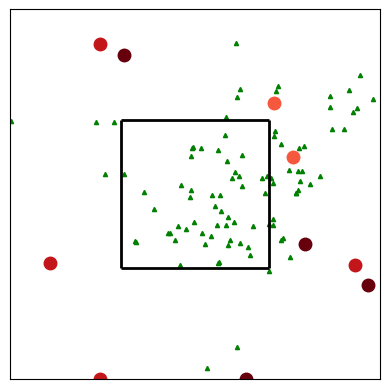

Write the Python code that produced this figure.
# -*- coding: utf-8 -*-
#---------------------------------------------------------------------------
# An agent-based model to investigate harvesting behaviour of artisanal fishermen
# under a SINGLE-LARGE-SPACED  marine protected area (MPA) consisting of fishermen of 
# different cooperative-trait distribution.
# By : OWUSU, Kwabena Afriyie
# Date : 24th February, 2018
#----------------------------------------------------------------------------

# create a subfolder to keep all plot-files and data
import shutil, os
subdir = 'SINGLE_LARGE_MPA' # subfolder name for plot files
if os.path.isdir(subdir): # does the subfolder already exist?
    shutil.rmtree(subdir) # delete the whole folder
os.mkdir(subdir) # make new subfolder
os.chdir(subdir) # move to subfolder
#---------------------------------------------------------------------------

# Importing the relevent library
from pylab import *
import copy as cp
import random as rd
import math
import numpy as np
import  matplotlib.pyplot as plt
import csv # write-out data output
from statistics import mean
#---------------------------------------------------------------------------------------------------

# Parameters
K = 150 # carrying capacity of fishing environment 
growth_prob =  0.1 # growth probability of a fish 
init_fish = 100 # initial number of a fish 
move_fish = 0.1 # magnitude of movement of a fish 
rad_repulsion = 0.05 # radius of repulsion zone
rad_orientation = 0.1 # radius of orientation zone
rad_attraction = 0.15 # radius of attraction zone

rad_repulsion_sqr = rad_repulsion ** 2
rad_orientation_sqr = rad_orientation ** 2
rad_attraction_sqr = rad_attraction ** 2

num_fishers = 10 # number of fishermen
move_fishers = 0.25 # magnitude of movement of a fisherman 
q = 0.7 # catch per unit effort (catchability)
r = 0.15 # neighbourhood radius of a fisherman (NB: the movement of fisherman shd be greater than the radius  )
r_sqr = r ** 2 # radius squared

# Distribution of cooperative-trait (sum up to number of fishermen (num_fishers))#
fully_noncoop = 4 # number of fully_noncooperative fishermen
noncoop = 4 # number of non_cooperative fishermen
cond_coop = 4 # number of conditional_cooperative fishermen
coop = 4 # number of cooperative fishermen
fully_coop = 4 # number of fully_cooperative fishermen

n = 300 # time-period for a simulation

#-------------------------------------------------------------------------------------------------------

class agent:  # create an empty class
    pass     
    
#----------------------------------------------------------------------------------------------------------    

def initialize():
    ''' 
     An agent-based model to investigate harvesting behaviour of heterogenous artisanal fishermen under a SINGLE-LARGE
     marine protected area (MPA) .
    '''
    global time1, agents, fish, fish_data, fish_data_MPA, total_hav_data, current_hav_data, fishermen, fishermen_data1,  fishermen_data2  
    time1 = 0. # time
    agents = []  # empty list to contain all agents
    fish_data = [init_fish]  # list to contain number of fish agents
    total_hav_data = {} # empty dictionary to contain total harvest based on cooperative-trait of all fishermen 
    current_hav_data  = {} # empty dictionary to contain current harvest based on cooperative-trait of all fishermen
    fishermen_data1 = [0] # list to contain total harvest of fishermen agents
    fishermen_data2 = [0] # list to contain current harvest of fishermen agents
    
    # Attributes of agents  (fishers and fish)
    for j in range(num_fishers + init_fish):    
        ag = agent()
        ag.type = 'fishers' if j < num_fishers else 'fish'  # set first ith_num_fishers as fishermen and remaining as fish
        if ag.type == 'fishers':
            ag.harvest = 0 # initialise harvest as zero for all fishermen
            if j < (fully_noncoop): # set first ith_fully_noncoop fishermen-agents as fully_noncooperators
                ag.effort = 1.0    # predefined effort corresponding to fully_noncooperators
                ag.trait = 'fully_noncoop' # set their cooperative-trait
                ag.num = 'fully_noncoop%d'% (1 + j) # to set fully_noncooperators as "fully_noncooperators1, fully_noncooperators2, etc." 
               
            elif (fully_noncoop) <= j < (fully_noncoop + noncoop): # set second ith_noncoop fishermen-agents as noncooperators
                ag.effort = 0.8
                ag.trait = 'noncoop'
                ag.num = 'noncoop%d'% ((1 + j) - fully_noncoop) 
                
            elif (fully_noncoop + noncoop) <= j < (fully_noncoop + noncoop + cond_coop ): # set third ith_cond_coop fishermen-agents as conditiornal cooperators
                ag.effort = 0.6
                ag.trait = 'cond_coop'
                ag.num = 'cond_coop%d'% ((1 + j) - (fully_noncoop + noncoop)) 
                
            elif (fully_noncoop + noncoop + cond_coop ) <= j < (fully_noncoop + noncoop + cond_coop + coop ): # set fourth ith_coop fishermen-agents as cooperators
                ag.effort = 0.4
                ag.trait = 'coop'
                ag.num = 'coop%d'% (1 + j - (fully_noncoop + noncoop + cond_coop)) 
                 
            elif (fully_noncoop + noncoop + cond_coop + coop ) <= j < (fully_noncoop + noncoop + cond_coop + coop + fully_coop): # # set fifth ith_fully_coop fishermen-agents as fully_cooperators
                ag.effort = 0.2
                ag.trait = 'fully_coop'
                ag.num = 'fully_coop%d'% (1 + j - (fully_noncoop + noncoop + cond_coop + coop))
            
            total_hav_data[ag.num]  = [ag.harvest]  # initialise total_harvest of different fishermen_trait
            current_hav_data [ag.num]  = [ag.harvest] # initialise current_harvest of different fishermen_trait
                
            while True: # randomly assign spatial_position to fishermen 
                ag.x = math.cos(2*math.pi*rd.random()) # cosine of an angle in [0 , 2pi] radian; thus values between [-1,+1]
                ag.y = math.sin(2*math.pi*rd.random()) # sin of an angle  in [0 , 2pi] radian 
                if not((-0.4 <= ag.x <= 0.4) and (-0.4 <= ag.y <= 0.4)) : # keep looping until spatial_position falls outside the MPA
                    break
                # ALTERNATIVELLY : if ((ag.x <= x1 or ag.x >= x2) and ag.y >= -1) or ((x1 <= ag.x <= x2) and ag.y<= y1 or ag.y>= y2):
                
        else: # if a fish
            ag.x = math.cos(2*math.pi*rd.random()) # cosine of an angle in [0 , 2pi] radian; thus values between [-1,+1]
            ag.y = math.sin(2*math.pi*rd.random()) # sin of an angle  in [0 , 2pi] radian 
          
        agents.append(ag) # put all agents into the list called agents
     
    fish_data_MPA = [sum([1 for j in agents if j.type == 'fish' and  ((-0.4 <= j.x <= 0.4) and (-0.4 <= j.y <= 0.4))])]
        

#------------------------------------------------------------------------------------------------------------------        
        
def observe():
    global time1, agents, fish, fish_data, fish_data_MPA, total_hav_data, current_hav_data, fishermen, fishermen_data1,  fishermen_data2   
   
    plt.cla() # clear
    
    fishermen = [ag for ag in agents if ag.type == 'fishers']  # fisherman-agents
    if len(fishermen) > 0:
        X_fully_noncoop = [ag.x for ag in fishermen if ag.trait == 'fully_noncoop'] # x-axis
        Y_fully_noncoop = [ag.y for ag in fishermen if ag.trait == 'fully_noncoop'] # y-axis
        X_noncoop = [ag.x for ag in fishermen if ag.trait == 'noncoop']
        Y_noncoop = [ag.y for ag in fishermen if ag.trait == 'noncoop']
        X_cond_coop = [ag.x for ag in fishermen if ag.trait == 'cond_coop']
        Y_cond_coop = [ag.y for ag in fishermen if ag.trait == 'cond_coop']
        X_coop = [ag.x for ag in fishermen if ag.trait == 'coop']
        Y_coop = [ag.y for ag in fishermen if ag.trait == 'coop']
        X_fully_coop = [ag.x for ag in fishermen if ag.trait == 'fully_coop']
        Y_fully_coop  = [ag.y for ag in fishermen if ag.trait == 'fully_coop']
        
        # set five different color of reds using cmap 
        colors = np.r_[np.linspace(0.1, 1, 5), np.linspace(0.1, 1, 5)] 
        mymap = plt.get_cmap("Reds") ; my_colors = mymap(colors) 
         
        # plot fisherman-agents
        plt.plot(X_fully_noncoop, Y_fully_noncoop, 'o', color = my_colors[4], markersize=9, label='fully_noncoop')
        plt.plot(X_noncoop, Y_noncoop,  'o', color = my_colors[3], markersize=9, label='noncoop')
        plt.plot(X_cond_coop, Y_cond_coop, 'o', color = my_colors[2], markersize=9, label='conditional_coop')
        plt.plot(X_coop, Y_coop, 'o', color = my_colors[1], markersize=9, label='coop')
        plt.plot(X_fully_coop, Y_fully_coop, 'o', color = my_colors[0], markersize=9, label='fully_coop')
        
    fish = [ag for ag in agents if ag.type == 'fish']  #  fish-agents
    if len(fish) > 0:
        X_fish = [ag.x for ag in fish]
        Y_fish = [ag.y for ag in fish]
        plt.plot(X_fish, Y_fish, 'g^', markersize=3, label='fish') #  plot  fish-agents
        
    axis('image') ; axis([-1,1,-1 ,1]) ; plt.grid(False) ; plt.xticks([], []) ; plt.yticks([], [])  # plt.axis('off') axis , grid and axis-ticks
    #plt.title('Time-step ='+ str(int(time1))) # title
    #plt.legend(numpoints=1, loc= 'center', bbox_to_anchor=(0.5, -0.072), ncol=3, prop={'size':11}) # legend, prop to shrink its size
   
   # Lines enclosing the MPA
    # Lines enclosing the MPA
    plt.vlines(-0.4, -0.4, 0.4,lw=2, color='k') # (x1,y1,y2) 
    plt.vlines(0.4, -0.4, 0.4, lw=2, color='k') # (x2,y1,y2)
    plt.hlines(-0.4,-0.4, 0.4, lw=2, color='k') # (y1,x1,x2)
    plt.hlines(0.4, -0.4, 0.4, lw=2, color='k') # (y2, x1,x2)
    
    #plt.savefig('abm_%04d.png' % time1, bbox_inches='tight', pad_inches=0 ) # save-figures to frames folder , dpi=1000
    #plt.show()
    
    
#------------------------------------------------------------------------------------------------------------------

def update_fish():
    global time1, agents, fish, fish_data, fish_data_MPA, total_hav_data, current_hav_data, fishermen, fishermen_data1,  fishermen_data2   
    
    fish_ag = rd.sample([j for j in agents if j.type == 'fish'],1)[-1]     #randomly select an fish agent
    
    repulsion = [nb for nb in agents if nb.type == 'fish' and nb != fish_ag and ((fish_ag.x - nb.x)**2 + (fish_ag.y - nb.y)**2) < rad_repulsion_sqr] # fishes within the repulsion zone
    alignment = [nb for nb in agents if nb.type == 'fish' and nb != fish_ag and rad_repulsion_sqr < ((fish_ag.x - nb.x)**2 + (fish_ag.y - nb.y)**2) < rad_orientation_sqr ] # fishes within the orientation zone
    attraction =[nb for nb in agents if nb.type == 'fish' and nb != fish_ag and rad_orientation_sqr < ((fish_ag.x - nb.x)**2 + (fish_ag.y - nb.y)**2) < rad_attraction_sqr ] # fishes within the attraction zone
    
    if len(repulsion) > 0: # if fishes within repulsion zone, move away from the spot that would be the center of mass (midpoint) of all  fish within repulsion zone
        repulsion_x = mean([j.x for j in repulsion])
        repulsion_y = mean([j.y for j in repulsion])
        repulsion_1 = (math.atan2((repulsion_y - fish_ag.y), (repulsion_x - fish_ag.x)) + math.pi ) % (2 * math.pi) # if greater than  (2 * math.pi)
        theta = repulsion_1
        fish_ag.x +=  move_fish*math.cos(theta)     # moves 'move_fish' step    
        fish_ag.y +=  move_fish*math.sin(theta) 
        fish_ag.x = (fish_ag.x % -1) if fish_ag.x > 1 else (fish_ag.x % 1) if fish_ag.x < -1 else fish_ag.x  # ( When fish-agent approach a border of the landscape, 
        fish_ag.y = (fish_ag.y % -1) if fish_ag.y > 1 else (fish_ag.y % 1) if fish_ag.y < -1 else fish_ag.y  # they re-enter the system at the opposite border )
    
    elif all([len(repulsion) == 0, len(alignment) > 0]):   # if fishes within orientation zone, change heading to match the average heading of all the other fish  within orientation zone     
        alignment_1 = mean([math.atan2((j.y - fish_ag.y),(j.x - fish_ag.x)) for j in alignment])
        theta = alignment_1
        fish_ag.x +=  move_fish*math.cos(theta)     # moves 'move_fish' step   
        fish_ag.y +=  move_fish*math.sin(theta) 
        fish_ag.x = (fish_ag.x % -1) if fish_ag.x > 1 else (fish_ag.x % 1) if fish_ag.x < -1 else fish_ag.x  # ( When fish-agent approach a border of the landscape, 
        fish_ag.y = (fish_ag.y % -1) if fish_ag.y > 1 else (fish_ag.y % 1) if fish_ag.y < -1 else fish_ag.y  # they re-enter the system at the opposite border )
    
    elif all([len(repulsion) == 0, len(alignment) == 0, len(attraction) > 0]): # if fishes within the attraction zone, head towards the middle (midpoint) of the fish in zone of attraction.   
        attraction_x = mean([j.x for j in attraction ])
        attraction_y = mean([j.y for j in attraction])
        attraction_1 = math.atan2((attraction_y - fish_ag.y), (attraction_x - fish_ag.x))
        theta = attraction_1
        fish_ag.x +=  move_fish*math.cos(theta)     # moves 'move_fish' step      
        fish_ag.y +=  move_fish*math.sin(theta) 
        fish_ag.x = (fish_ag.x % -1) if fish_ag.x > 1 else (fish_ag.x % 1) if fish_ag.x < -1 else fish_ag.x  # ( When fish-agent approach a border of the landscape, 
        fish_ag.y = (fish_ag.y % -1) if fish_ag.y > 1 else (fish_ag.y % 1) if fish_ag.y < -1 else fish_ag.y  # they re-enter the system at the opposite border )
    
    elif all([len(repulsion) == 0, len(alignment) == 0, len(attraction) == 0]): # if no fishes in all the zone, move random direction  
        theta = 2*math.pi*rd.random()  
        fish_ag.x +=  move_fish*math.cos(theta)     # moves 'move_fish' step     
        fish_ag.y +=  move_fish*math.sin(theta) 
        fish_ag.x = (fish_ag.x % -1) if fish_ag.x > 1 else (fish_ag.x % 1) if fish_ag.x < -1 else fish_ag.x  # ( When fish-agent approach a border of the landscape, 
        fish_ag.y = (fish_ag.y % -1) if fish_ag.y > 1 else (fish_ag.y % 1) if fish_ag.y < -1 else fish_ag.y  # they re-enter the system at the opposite border )
           
    if rd.random() < growth_prob * (1-sum([1 for j in agents if j.type == 'fish'])/float(K)):  # logistic growth of fishes
        agents.append(cp.copy(fish_ag)) # add-copy of fish agent  
       
#------------------------------------------------------------------------------------------------------------------                        
                  
def update_fisherman():
    global time1, agents, fish, fish_data, fish_data_MPA, total_hav_data, current_hav_data, fishermen, fishermen_data1,  fishermen_data2   
    
    fisherman_ag = rd.sample([j for j in agents if j.type == 'fishers'],1)[-1]   #randomly select an fisherman agent
    
    fish_neighbors = [nb for nb in agents if nb.type == 'fish' and ((fisherman_ag.x - nb.x)**2 + (fisherman_ag.y - nb.y)**2) < r_sqr 
        and not((-0.4 <= nb.x <= 0.4) and (-0.4 <= nb.y <= 0.4))] # detecting fishes in neighbourhood
    num_fish_harvest = int(round(q * fisherman_ag.effort * len(fish_neighbors))) # number of fish to be harvested based on (q*E*x), where x is number of fishes in neighborhood 
    sample_fish_harvest= rd.sample(fish_neighbors, num_fish_harvest) # randomly sampled "num_fish_harvest"  fishes in neighbourhood radius 
    for j in sample_fish_harvest:
        agents.remove(j)  # remove fishes harvested
        fisherman_ag.harvest += 1  # add to harvest of the fisherman
    
    fishers_neighbors = [[nb.harvest, nb] for nb in agents if nb.type =='fishers' and ((fisherman_ag.x - nb.x)**2 + (fisherman_ag.y - nb.y)**2) < r_sqr] # detecting fishermen in neighbourhood 
    fishers_neighbors_harvest = sorted(fishers_neighbors, key=lambda HAV: HAV[0]) # sort agents in neighborhood accoding to harvest
    if all([len(fishers_neighbors_harvest) > 0 , fishers_neighbors_harvest[-1][0] > fisherman_ag.harvest]) : # if there exist fisherman in neighbourhood 
        deltax = fishers_neighbors_harvest[-1][-1].x - fisherman_ag.x   #move in the direction of one with greater harvest iiff 
        deltay = fishers_neighbors_harvest[-1][-1].y - fisherman_ag.y 
        theta_1 = math.atan2(deltay,deltax) 
        if not((-0.4 <= (fisherman_ag.x + move_fishers*math.cos(theta_1)) <= 0.4) and (-0.4 <= (fisherman_ag.y + move_fishers*math.sin(theta_1)) <= 0.4)): 
                fisherman_ag.x +=  move_fishers*math.cos(theta_1) # move 'move_fishers' in the direction of neighbour fishermen with greater harvest 
                fisherman_ag.y +=  move_fishers*math.sin(theta_1) 
                fisherman_ag.x = -1 if fisherman_ag.x > 1 else  1 if fisherman_ag.x < -1 else fisherman_ag.x
                fisherman_ag.y = -1 if fisherman_ag.y > 1 else  1 if fisherman_ag.y < -1 else fisherman_ag.y

          
        else:  # 
            theta_empt1 = 0 ; theta_empt2 = 0
            while True: # in the case it can land you on an MPA move in a random direction
                theta_2 = 2*math.pi*rd.random()
                fisherman_ag.x +=  move_fishers*math.cos(theta_2) - theta_empt1  # move  'move_fishers' step in a random direction
                fisherman_ag.y +=  move_fishers*math.sin(theta_2) - theta_empt2 
                theta_empt1 = move_fishers*math.cos(theta_2) ; theta_empt2 = move_fishers*math.sin(theta_2)
                if not((-0.4 <= fisherman_ag.x <= 0.4) and (-0.4 <= fisherman_ag.y <= 0.4)):
                    fisherman_ag.x = -1 if fisherman_ag.x > 1 else  1 if fisherman_ag.x < -1 else fisherman_ag.x
                    fisherman_ag.y = -1 if fisherman_ag.y > 1 else  1 if fisherman_ag.y < -1 else fisherman_ag.y
                    break
    
    else:
        theta_empt1 = 0 ; theta_empt2 = 0
        while True: # in the case it can land you on an MPA move in a random direction
            theta_2 = 2*math.pi*rd.random()
            fisherman_ag.x +=  move_fishers*math.cos(theta_2) - theta_empt1  # move  'move_fishers' step in a random direction
            fisherman_ag.y +=  move_fishers*math.sin(theta_2) - theta_empt2 
            theta_empt1 = move_fishers*math.cos(theta_2) ; theta_empt2 = move_fishers*math.sin(theta_2)
            if not((-0.4 <= fisherman_ag.x <= 0.4) and (-0.4 <= fisherman_ag.y <= 0.4)):
                fisherman_ag.x = -1 if fisherman_ag.x > 1 else  1 if fisherman_ag.x < -1 else fisherman_ag.x
                fisherman_ag.y = -1 if fisherman_ag.y > 1 else  1 if fisherman_ag.y < -1 else fisherman_ag.y
                break
                    
#------------------------------------------------------------------------------------------------------------------                                

def update_one_unit_time():
    global time1, agents, fish, fish_data, fish_data_MPA, total_hav_data, current_hav_data, fishermen, fishermen_data1,  fishermen_data2  
    time1 += 1 
    
    t = 0.
    while t < 1. and sum([1 for j in agents if j.type == 'fish']) > 0:   
        t += 1. / len(fish)  # we assume a 1 / (number of fishes) time passes by per time. 
        update_fish()       # thus on-average each fish agent is updated once per time.
    
    t = 0.
    while t < 1. :   
        t += 1. / len(fishermen)  # we assume a 1 / (number of fishermen) time passes by per time
        update_fisherman()        # thus on-average each fish agent is updated once per time.
        
        
    # data preparation output 
      
    fish_data_MPA.append(sum([1 for j in agents if j.type == 'fish' and ((-0.4 <= j.x <= 0.4) and (-0.4 <= j.y <= 0.4))])) # detecting number of fishes in MPA
    fish_data.append(sum([1 for j in agents if j.type == 'fish']))   # total number of fishes
    print (sum(fish_data) / 300)
    all_fishers = [[j.num, j.harvest] for j in agents if j.type =='fishers'] # fishermen 
    for j in all_fishers:
        total_hav_data[j[0]].append(j[-1])  # append each fishermans total harvest  to dictionary 'total_hav_data' based on its cooperative-trait
        current_hav_data[j[0]].append(total_hav_data[j[0]][-1] - total_hav_data[j[0]][-2])  # append each fishermans current harvest  to dictionary 'current_hav_data'
    
    fishermen_data1.append(sum([j.harvest for j in agents if j.type == 'fishers']))   # total harvest of fishermen
    fishermen_data2.append(fishermen_data1[-1] - fishermen_data1[-2])   # current harvest of fishermen
    
    #csvfile = "single_mpa.csv"   # a csv-file output 
    #header = [key for key in sorted(current_hav_data)]
    #header.append('total_haverst') ; header.append('total_fish') ; header.append('fish_MPA')
    #main_data = [current_hav_data[key] for key in sorted(current_hav_data)]
    #main_data.append(fishermen_data2) ; main_data.append(fish_data) ; main_data.append(fish_data_MPA)
    #with open(csvfile, "w") as output:
        #writer = csv.writer(output) 
        #writer.writerow(header)
        #writer.writerows(zip(*main_data))
        
#------------------------------------------------------------------------------------------------------------------        

# time-period for a simulation
initialize()
observe()

for j in range(1, n):
        update_one_unit_time()
        observe()
   
#------------------------------------------------------------------------------------------------------------------ 

os.chdir(os.pardir) # optional: move up to parent folder

#------------------------------------------------------------------------------------------------------------------ 









































   
             
             
             
             
             
             
             
             
             
             
             
             
             
             
             
             
             
             
             
             
             
             
             
             
             
             
             
             
             
             
             
             
             
             
             
             
             
             
             
             
             
             
             
             
             
             
             
             
             
             
             
             
             
             
             
             
             
             
             
             
             
             
             
             
             
             
             
             
             
             
             
             
             
             
             
             
             
             
             
             
             
             
             
             
             
             
             
             
             
             
             
             
             
             
             
             
             
             
             
             
             
             
             
             
             
             
             
             
             
             
             
             
             
             
             
             
             
             
             
             
             
             
             
             
             
             
             
             
             
             
             
             
             
             
             
             
             
             
             
             
             
             
             
             
             
             
             
             
             
             
             
             
             
             
             
             
             
             
             
             
             
             
             
             
             
             
             
             
             
             
             
             
             
             
             
             
             
             
             
             
             
             
             
             
             
             
             
             
             
             
             
             
             
             
             
             
             
             
             
             
             
             
             
             
             
             
             
             
             
             
             
             
             
             
             
             
             
             
             
             
             
             
             
             
             
             
             
             
             
             
             
             
             
             
             
             
             
             
             
             
             
             
             
             
             
             
             
             
             
             
             
             
             
             
             
             
             
             
             
             
             
             
             
             
             
             
             
             
             
             
             
             
             
             
             
             
             
             
             
             
             
             
             
             
             
             
             
             
             
             
             
             
             
             
             
             
             
             
             
             
             
             
             
             
             
             
             
             
             
             
             
             
             
             
             
             
             
             
             
             
             
             
             
             
             
             
             
             
             
             
             
             
             
             
             
             
             
             
             
             
             
             
             
             
             
             
             
             
             
             
             
             
             
             
             
             
             
             
             
             
             
             
             
             
             
             
          


    
   
